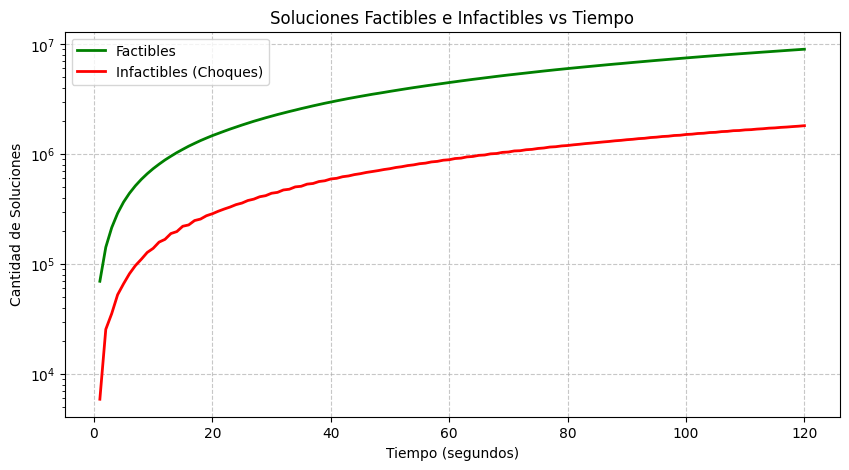

Source data for this figure (header and first rows):
Tiempo (s), Factibles, Infactibles (Choques)
1, 69696, 5898
2, 142135, 25479
3, 214283, 35404
4, 289608, 52624
5, 365696, 66113
6, 440445, 81653
7, 514726, 96785
8, 588775, 110474
9, 662454, 127439
10, 736463, 138852
11, 809255, 158230
12, 884017, 167694
13, 956251, 189353
14, 1031200, 197328
15, 1103685, 220581
16, 1179402, 226791
17, 1251505, 248541
18, 1326104, 256415
19, 1398078, 274955
20, 1471463, 286565
21, 1540974, 302046
22, 1613713, 316353
23, 1688022, 329925
24, 1760294, 346936
25, 1835908, 358478
26, 1910680, 378114
27, 1987687, 389229
28, 2060981, 409148
29, 2137522, 418553
30, 2211559, 440318
31, 2288009, 448326
32, 2361253, 471623
33, 2437556, 478949
34, 2511630, 502943
35, 2590274, 509384
36, 2665205, 532833
37, 2743991, 540096
38, 2819837, 562521
39, 2898439, 571789
40, 2971504, 593650
41, 3048708, 601910
42, 3123579, 622259
43, 3200456, 632439
44, 3273581, 650589
45, 3348093, 663198
46, 3421703, 680501
47, 3497173, 693585
48, 3566244, 707280
49, 3639113, 723626
50, 3716661, 736406
51, 3791427, 755076
52, 3867821, 767761
53, 3944374, 786136
54, 4020891, 797836
55, 4093827, 817085
56, 4170029, 827090
57, 4243302, 848404
58, 4318672, 858009
59, 4392821, 879526
60, 4470820, 888151
... 60 more rows
